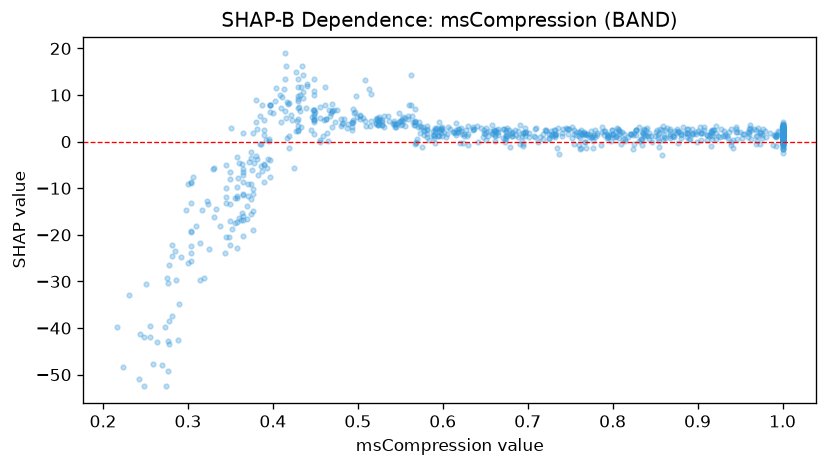

The data file committed next to this chart (first rows):
feature_value, shap_value
1.0, -0.5346
0.855, -1.162
1.0, -0.998
0.516, 10.33
0.39, -4.693
0.377, 1.853
0.824, -1.581
0.942, -1.384
1.0, 3.108
0.79, 1.368
0.702, 0.933
0.456, 7.443
1.0, 0.8309
0.989, -0.6455
1.0, -0.4407
0.755, -0.5865
1.0, 0.4298
0.448, 13.4
0.767, -0.06512
0.396, -3.901
1.0, 1.007
0.48, 4.846
0.503, 5.696
1.0, 3.836
0.499, 5.199
0.695, 1.864
0.722, 2.445
1.0, 2.639
1.0, 1.735
0.893, 1.74
0.937, 2.09
0.602, 2.091
1.0, 3.693
1.0, 2.437
0.591, 2.463
1.0, 2.199
1.0, 2.669
0.559, 4.889
0.415, 16.17
1.0, 1.218
0.905, 1.948
0.358, -9.803
0.637, 2.638
0.752, 3.22
1.0, -0.2996
0.414, 6.559
1.0, 2.266
0.564, 5.426
0.749, 2.668
1.0, 1.856
1.0, 2.345
0.394, -3.656
0.465, 0.08022
0.822, 1.616
0.737, -2.585
0.736, 2.933
0.876, 2.676
0.578, 2.181
0.799, 2.396
0.345, -11.8
... 934 more rows
